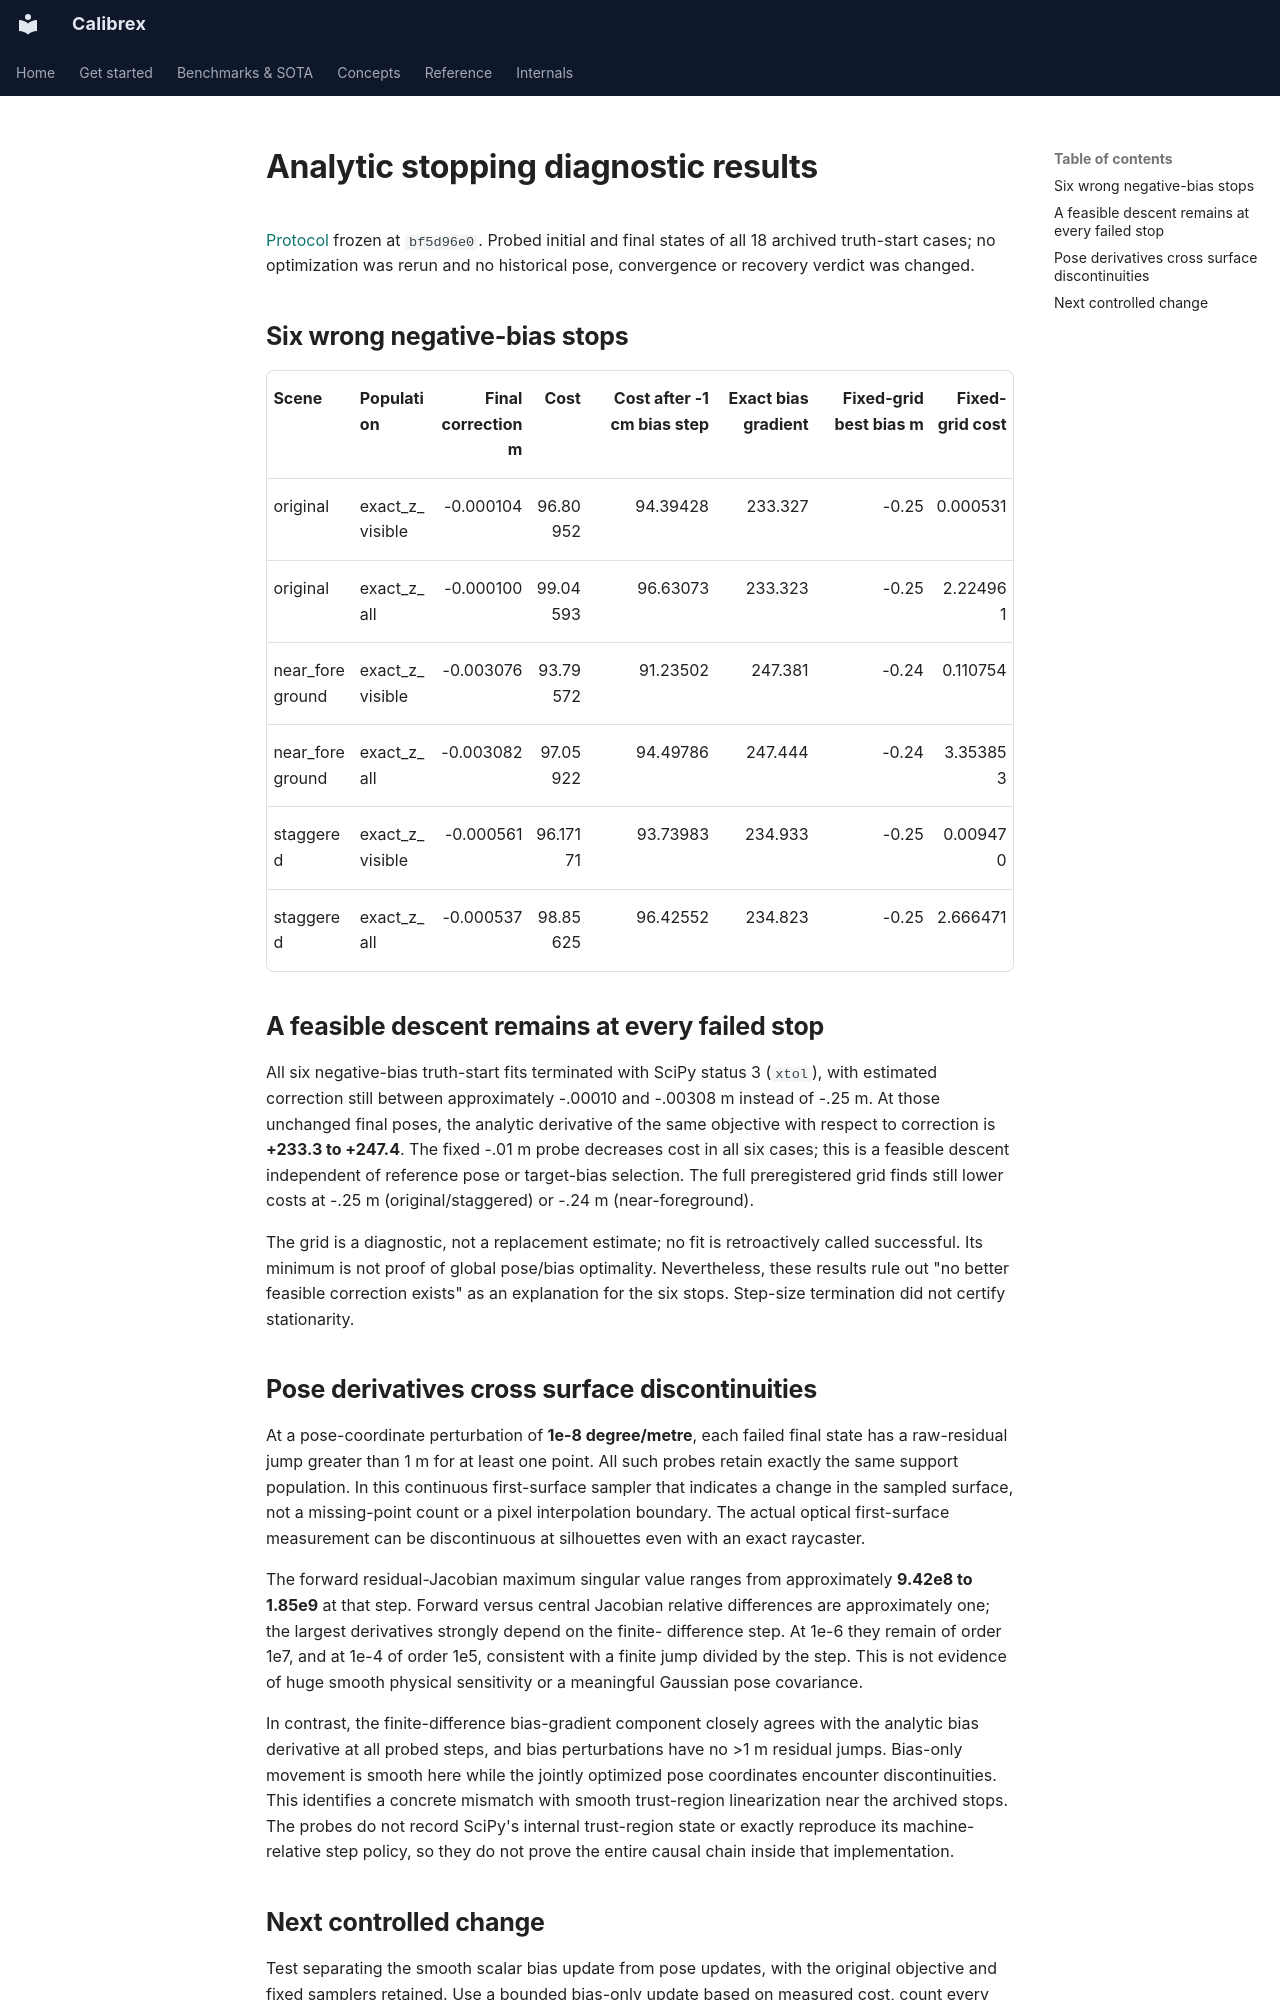

repository: rsasaki0109/Calibrex · page: research/analytic_stopping_results/index.html · generator: mkdocs

# Analytic stopping diagnostic results

[Protocol](analytic_stopping_protocol.md) frozen at `bf5d96e0`. Probed initial and
final states of all 18 archived truth-start cases; no optimization was rerun and
no historical pose, convergence or recovery verdict was changed.

## Six wrong negative-bias stops

| Scene | Population | Final correction m | Cost | Cost after -1 cm bias step | Exact bias gradient | Fixed-grid best bias m | Fixed-grid cost |
| --- | --- | ---: | ---: | ---: | ---: | ---: | ---: |
| original | exact_z_visible | -0.000104 | 96.80952 | 94.39428 | 233.327 | -0.25 | 0.000531 |
| original | exact_z_all | -0.000100 | 99.04593 | 96.63073 | 233.323 | -0.25 | 2.224961 |
| near_foreground | exact_z_visible | -0.003076 | 93.79572 | 91.23502 | 247.381 | -0.24 | 0.110754 |
| near_foreground | exact_z_all | -0.003082 | 97.05922 | 94.49786 | 247.444 | -0.24 | 3.353853 |
| staggered | exact_z_visible | -0.000561 | 96.17171 | 93.73983 | 234.933 | -0.25 | 0.009470 |
| staggered | exact_z_all | -0.000537 | 98.85625 | 96.42552 | 234.823 | -0.25 | 2.666471 |

## A feasible descent remains at every failed stop

All six negative-bias truth-start fits terminated with SciPy status 3 (`xtol`),
with estimated correction still between approximately -.00010 and -.00308 m
instead of -.25 m. At those unchanged final poses, the analytic derivative of the
same objective with respect to correction is **+233.3 to +247.4**. The fixed -.01 m
probe decreases cost in all six cases; this is a feasible descent independent of
reference pose or target-bias selection. The full preregistered grid finds still
lower costs at -.25 m (original/staggered) or -.24 m (near-foreground).

The grid is a diagnostic, not a replacement estimate; no fit is retroactively
called successful. Its minimum is not proof of global pose/bias optimality.
Nevertheless, these results rule out "no better feasible correction exists" as an
explanation for the six stops. Step-size termination did not certify stationarity.

## Pose derivatives cross surface discontinuities

At a pose-coordinate perturbation of **1e-8 degree/metre**, each failed final
state has a raw-residual jump greater than 1 m for at least one point. All such
probes retain exactly the same support population. In this continuous first-surface
sampler that indicates a change in the sampled surface, not a missing-point count
or a pixel interpolation boundary. The actual optical first-surface measurement
can be discontinuous at silhouettes even with an exact raycaster.

The forward residual-Jacobian maximum singular value ranges from approximately
**9.42e8 to 1.85e9** at that step. Forward versus central Jacobian relative differences
are approximately one; the largest derivatives strongly depend on the finite-
difference step. At 1e-6 they remain of order 1e7, and at 1e-4 of order 1e5, consistent
with a finite jump divided by the step. This is not evidence of huge smooth physical
sensitivity or a meaningful Gaussian pose covariance.

In contrast, the finite-difference bias-gradient component closely agrees with the
analytic bias derivative at all probed steps, and bias perturbations have no >1 m
residual jumps. Bias-only movement is smooth here while the jointly optimized pose
coordinates encounter discontinuities. This identifies a concrete mismatch with
smooth trust-region linearization near the archived stops. The probes do not record
SciPy's internal trust-region state or exactly reproduce its machine-relative step
policy, so they do not prove the entire causal chain inside that implementation.
